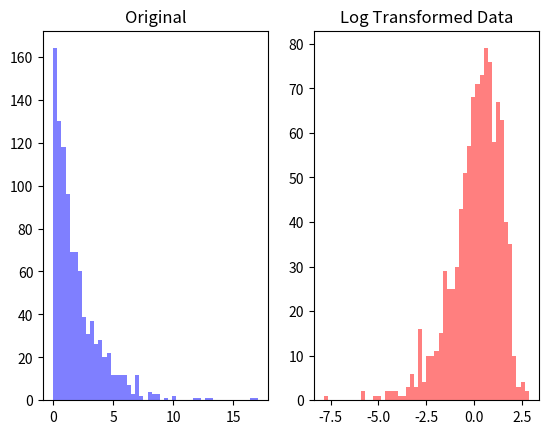

The matplotlib source for this figure:
import numpy as np
import matplotlib.pyplot as plt

data = np.random.exponential(scale=2.0, size=1000)

#로그변환
log_data = np.log(data)

#원본 데이터 히스토그램 그리자
plt.subplot(1,2,1)
plt.hist(data, bins=50, color='blue', alpha=0.5)
plt.title('Original')

plt.subplot(1,2,2)
plt.hist(log_data, bins=50, color='Red', alpha=0.5)
plt.title('Log Transformed Data')

plt.show()
# 가운데로 어떻게 모으느냐가 실력이 되는거다